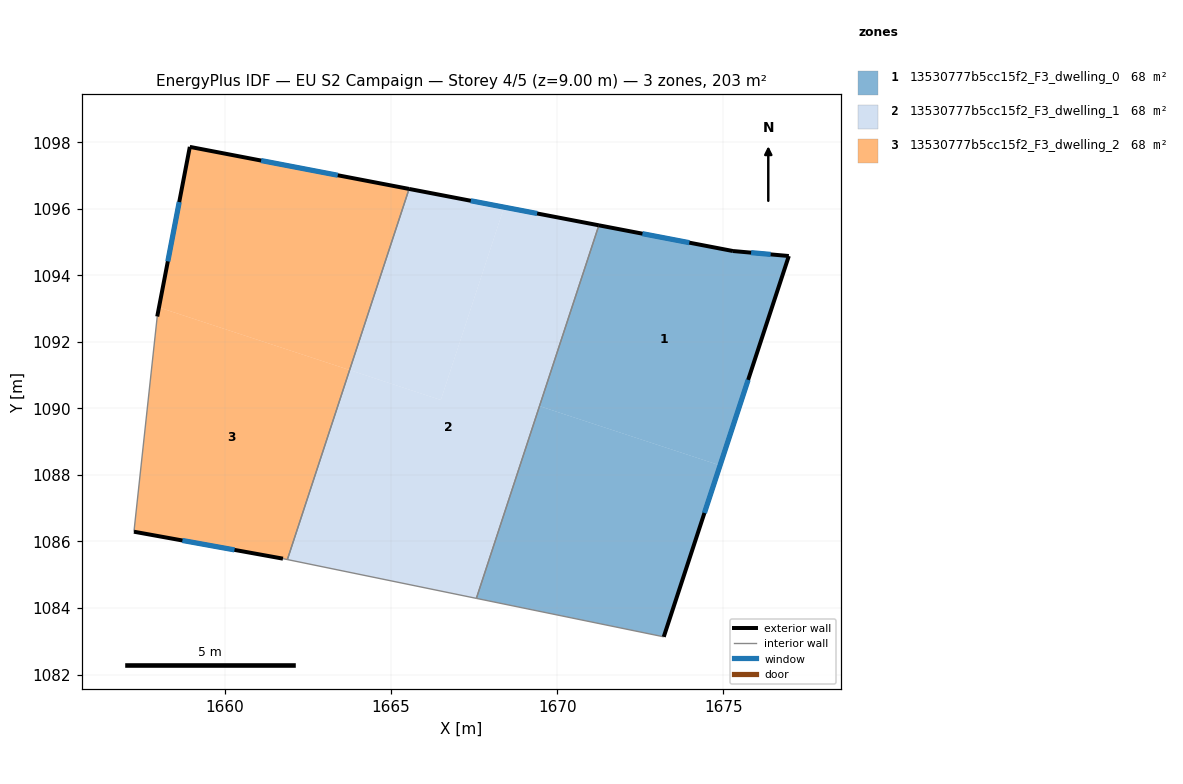
=== STOREY PLAN SPEC (per zone: floor XY polygon, exterior-wall plan segments, windows/doors) ===
zone 1: 13530777b5cc15f2_F3_dwelling_0  (67.8 m²)
  floor: (1676.96, 1094.58) (1674.90, 1088.29) (1669.47, 1090.07) (1671.25, 1095.51) (1675.28, 1094.73)
  floor: (1674.90, 1088.29) (1673.20, 1083.13) (1667.57, 1084.29) (1669.47, 1090.07)
  exterior wall: (1675.28, 1094.73) – (1671.25, 1095.51)  [4.1 m]
    window: (1673.97, 1094.98) – (1672.56, 1095.25)  [1.5 m²]
  exterior wall: (1676.96, 1094.58) – (1675.28, 1094.73)  [1.7 m]
    window: (1676.42, 1094.63) – (1675.83, 1094.68)  [0.6 m²]
  exterior wall: (1673.20, 1083.13) – (1676.96, 1094.58)  [12.1 m]
    window: (1674.43, 1086.86) – (1675.74, 1090.86)  [4.4 m²]
  interior walls: 2
zone 2: 13530777b5cc15f2_F3_dwelling_1  (67.8 m²)
  floor: (1668.40, 1096.05) (1666.50, 1090.25) (1663.76, 1091.16) (1665.55, 1096.60)
  floor: (1671.25, 1095.51) (1667.57, 1084.29) (1661.89, 1085.46) (1663.76, 1091.16) (1666.50, 1090.25) (1668.40, 1096.05)
  exterior wall: (1671.25, 1095.51) – (1665.55, 1096.60)  [5.8 m]
    window: (1669.40, 1095.86) – (1667.40, 1096.24)  [2.1 m²]
  interior walls: 3
zone 3: 13530777b5cc15f2_F3_dwelling_2  (67.8 m²)
  floor: (1663.76, 1091.16) (1661.89, 1085.46) (1661.76, 1085.48) (1657.28, 1086.29) (1657.97, 1092.76) (1658.03, 1093.04)
  floor: (1665.55, 1096.60) (1663.76, 1091.16) (1658.03, 1093.04) (1658.95, 1097.86)
  exterior wall: (1658.95, 1097.86) – (1657.97, 1092.76)  [5.2 m]
    window: (1658.64, 1096.21) – (1658.29, 1094.42)  [1.9 m²]
  exterior wall: (1665.55, 1096.60) – (1658.95, 1097.86)  [6.7 m]
    window: (1663.40, 1097.01) – (1661.10, 1097.45)  [2.5 m²]
  exterior wall: (1657.28, 1086.29) – (1661.76, 1085.48)  [4.6 m]
    window: (1658.73, 1086.03) – (1660.30, 1085.75)  [1.7 m²]
  interior walls: 3

=== DERIVED (storey summary) ===
Building: EU S2 Campaign
Storey: 4 of 5  (floor level z = 9.00 m)
Storey gross floor area: 203.4 m²
Zones on this storey: 3
  - 13530777b5cc15f2_F3_dwelling_0: floor 67.8 m²; exterior wall 17.8 m (53.5 m²); 3 window(s) 6.5 m²; WWR 12.2%
  - 13530777b5cc15f2_F3_dwelling_1: floor 67.8 m²; exterior wall 5.8 m (17.4 m²); 1 window(s) 2.1 m²; WWR 12.2%
  - 13530777b5cc15f2_F3_dwelling_2: floor 67.8 m²; exterior wall 16.5 m (49.4 m²); 3 window(s) 6.0 m²; WWR 12.2%
Zone adjacency (shared interzone walls):
  - 13530777b5cc15f2_F3_dwelling_0 ↔ 13530777b5cc15f2_F3_dwelling_1
  - 13530777b5cc15f2_F3_dwelling_1 ↔ 13530777b5cc15f2_F3_dwelling_2